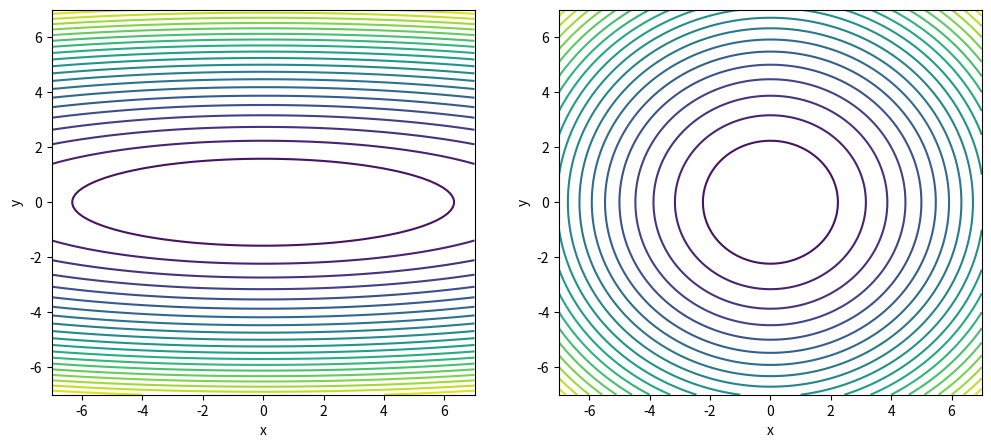

The script that saved this image:
import numpy as np
import matplotlib.pyplot as plt
import os

fig1, ax = plt.subplots(1, 2, figsize=(12,5))
x = np.linspace(-7, 7, 120)
y = np.linspace(-7, 7, 120)
X, Y = np.meshgrid(x, y)
Z = (X/2)**2 + (Y * 2)**2
ax[0].contour(X, Y, Z, 21)
ax[0].set_xlabel('x')
ax[0].set_ylabel('y')

Z2 = X**2 + Y**2
ax[1].contour(X, Y, Z2, 21)
ax[1].set_xlabel('x')
ax[1].set_ylabel('y')
fig1.savefig('ill_cond.png')
